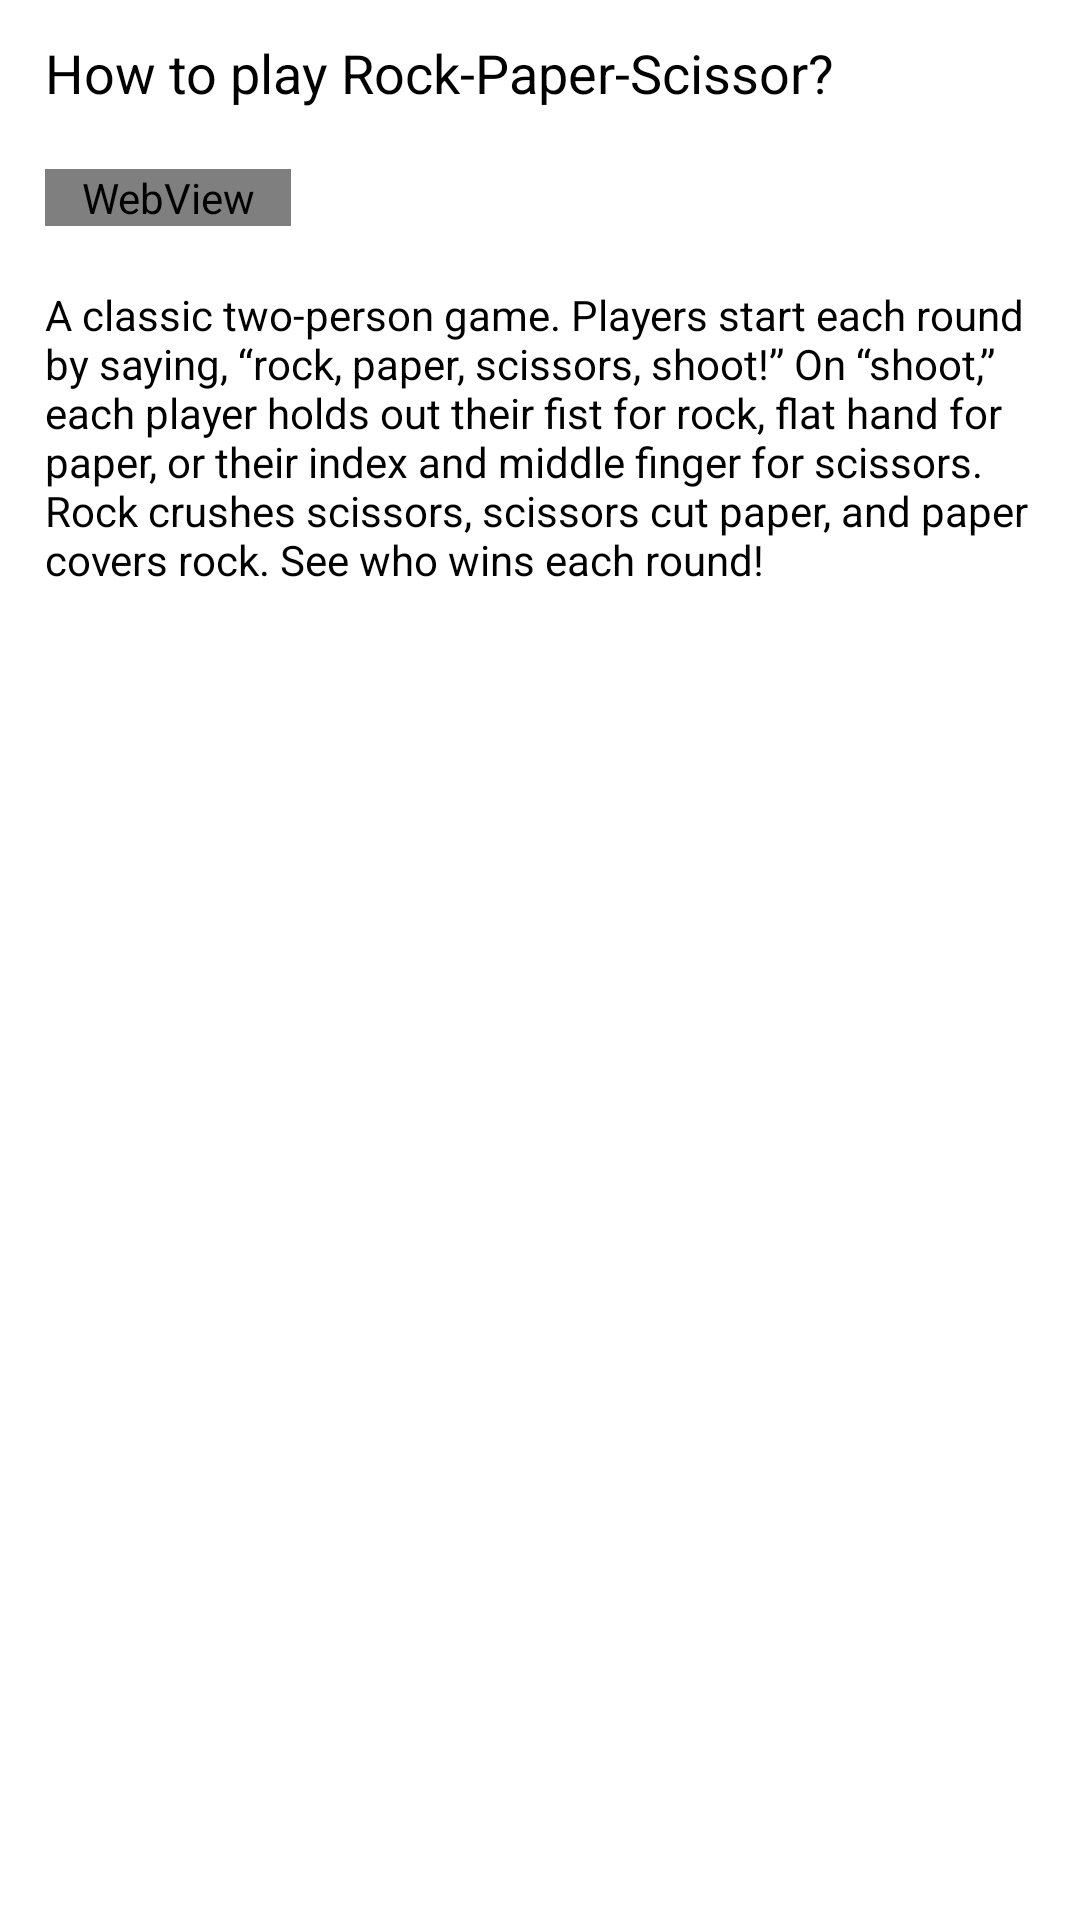

Android layout source for this screen:
<!-- AndroidManifest.xml: application theme Theme.RPS -->
<!-- res/layout/activity_tutorial.xml -->
<?xml version="1.0" encoding="utf-8"?>
<LinearLayout xmlns:android="http://schemas.android.com/apk/res/android"
    xmlns:app="http://schemas.android.com/apk/res-auto"
    xmlns:tools="http://schemas.android.com/tools"
    android:layout_width="match_parent"
    android:layout_height="match_parent"
    android:orientation="vertical"
    android:paddingTop="12dp"
    android:paddingBottom="12dp"
    android:paddingLeft="15dp"
    android:paddingRight="15dp"
    tools:context=".Tutorial">
    <TextView
        android:id="@+id/tutorial_title"
        android:layout_width="wrap_content"
        android:layout_height="wrap_content"
        android:text="@string/tutorial_title"
        android:textSize="18sp"
        android:textColor="@color/black"
        />
    <WebView
        android:id="@+id/tutorial_video"
        android:layout_width="wrap_content"
        android:layout_height="wrap_content"
        android:layout_marginTop="20dp"
        android:paddingLeft="12dp"
        android:paddingRight="12dp"
        android:layout_marginBottom="20dp"
        />
    <TextView
        android:id="@+id/tutorial_desc"
        android:layout_width="wrap_content"
        android:layout_height="wrap_content"
        android:text="@string/tutorial_des"
        android:textColor="@color/black"
        />
</LinearLayout>
<!-- resources referenced by this layout -->
<resources>
  <color name="black">#FF000000</color>
  <string name="tutorial_des">A classic two-person game. Players start each round by saying, “rock, paper, scissors, shoot!” On “shoot,” each player holds out their fist for rock, flat hand for paper, or their index and middle finger for scissors. Rock crushes scissors, scissors cut paper, and paper covers rock. See who wins each round!</string>
  <string name="tutorial_title">How to play Rock-Paper-Scissor?</string>
  <style name="Theme.RPS" parent="Theme.MaterialComponents.DayNight.DarkActionBar">
          
          <item name="colorPrimary">@color/purple_500</item>
          <item name="colorPrimaryVariant">@color/purple_700</item>
          <item name="colorOnPrimary">@color/white</item>
          
          <item name="colorSecondary">@color/teal_200</item>
          <item name="colorSecondaryVariant">@color/teal_700</item>
          <item name="colorOnSecondary">@color/black</item>
          <item name="windowNoTitle">true</item>
          
          <item name="android:statusBarColor" tools:targetApi="l">?attr/colorPrimaryVariant</item>
          
      </style>
  <color name="purple_500">#FF6200EE</color>
  <color name="purple_700">#FF3700B3</color>
  <color name="white">#FFFFFFFF</color>
  <color name="teal_200">#FF03DAC5</color>
  <color name="teal_700">#FF018786</color>
</resources>
